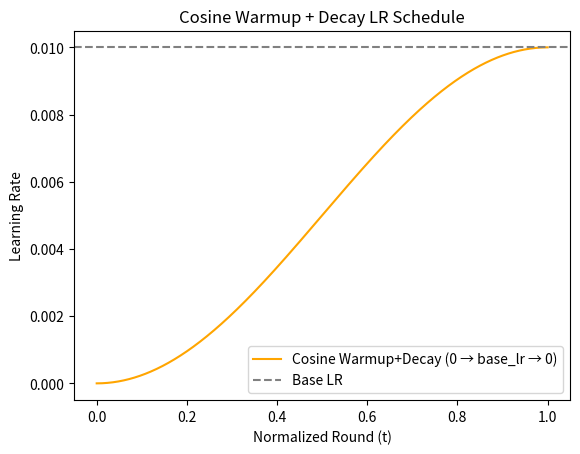

The script that saved this image:
import numpy as np
import matplotlib.pyplot as plt

base_lr = 0.01
t = np.linspace(0, 1, 1000)  # normalized round
lr = base_lr * (1 - np.cos(np.pi * t)) / 2  # Cosine warmup + decay

plt.plot(t, lr, color="orange", label="Cosine Warmup+Decay (0 → base_lr → 0)")
plt.axhline(base_lr, linestyle="--", color="gray", label="Base LR")
plt.xlabel("Normalized Round (t)")
plt.ylabel("Learning Rate")
plt.title("Cosine Warmup + Decay LR Schedule")
plt.legend()
plt.show()